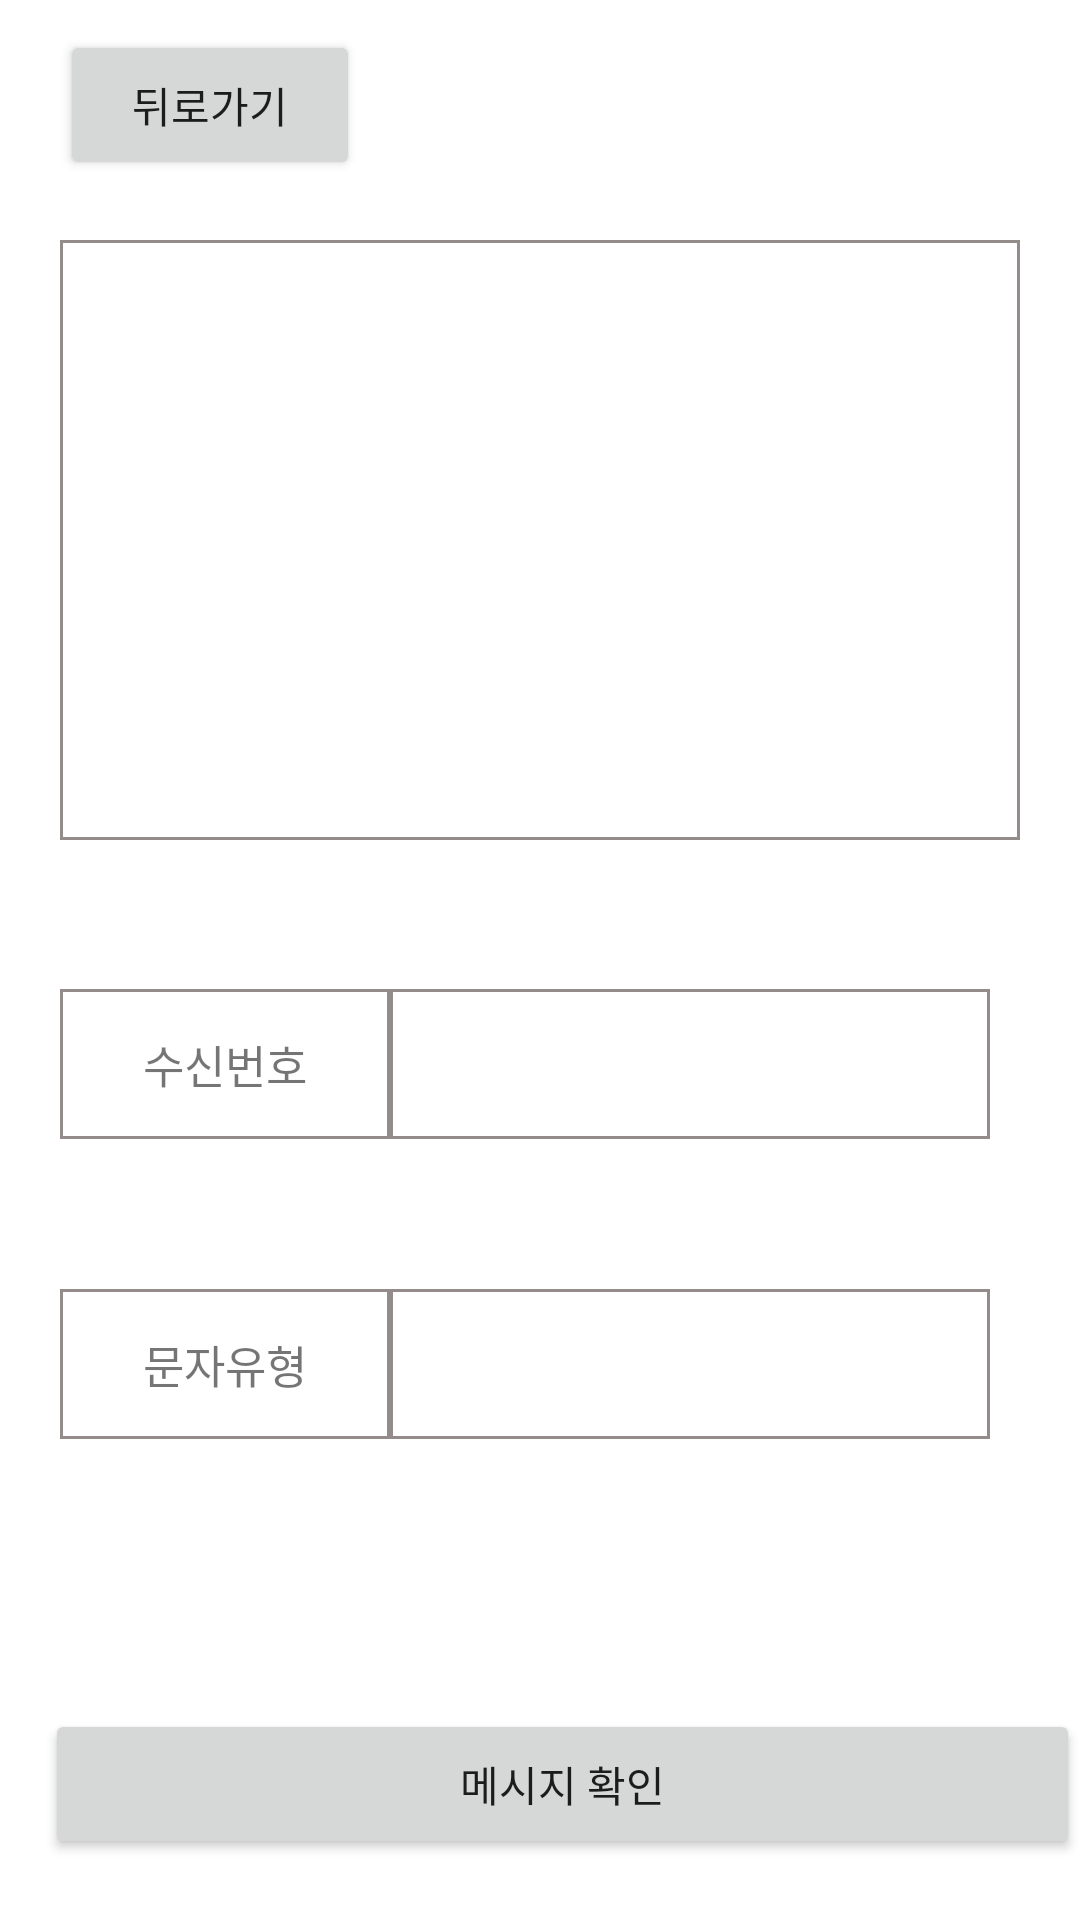

The Android layout XML behind this screen, and the referenced resources:
<!-- AndroidManifest.xml: application theme Theme.Message_Detection -->
<!-- res/layout/activity_msg.xml -->
<?xml version="1.0" encoding="utf-8"?>

<androidx.constraintlayout.widget.ConstraintLayout xmlns:android="http://schemas.android.com/apk/res/android"
    xmlns:tools="http://schemas.android.com/tools"
    android:layout_width="match_parent"
    android:layout_height="match_parent"
    xmlns:app="http://schemas.android.com/apk/res-auto">

    <RelativeLayout
        android:layout_width="match_parent"
        android:layout_height="match_parent"
        app:layout_constraintStart_toStartOf="parent">


        <Button
            android:id="@+id/back_button"
            android:layout_width="100dp"
            android:layout_height="50dp"
            android:layout_marginTop="10dp"
            android:layout_marginStart="20dp"
            android:text="뒤로가기"
            tools:ignore="HardcodedText" />

        <TextView
            android:id="@+id/msg_text"
            android:layout_width="400dp"
            android:layout_height="200dp"
            android:layout_marginStart="20dp"
            android:layout_marginTop="80dp"
            android:layout_marginEnd="20dp"
            android:background="@drawable/border"
            android:padding="10dp"
            android:textSize="15sp"
            tools:ignore="SmallSp" />

        <TextView
            android:id="@+id/phone_nbr_name"
            android:layout_width="110dp"
            android:layout_height="50dp"
            android:layout_alignBottom="@+id/msg_text"
            android:layout_marginStart="20dp"
            android:layout_marginBottom="-100dp"
            android:background="@drawable/border"
            android:text="수신번호"
            android:gravity="center"
            android:textSize="15sp"
            tools:ignore="HardcodedText" />

        <TextView
            android:id="@+id/phone_nbr"
            android:layout_width="200dp"
            android:layout_height="50dp"
            android:layout_alignBottom="@+id/msg_text"
            android:layout_marginStart="0dp"
            android:layout_marginBottom="-100dp"
            android:layout_toEndOf="@+id/phone_nbr_name"
            android:background="@drawable/border"
            android:gravity="center"
            android:textSize="15sp" />

        <TextView
            android:id="@+id/cateogry_name"
            android:layout_width="110dp"
            android:layout_height="50dp"
            android:layout_alignBottom="@+id/msg_text"
            android:layout_marginStart="20dp"
            android:layout_marginBottom="-200dp"
            android:background="@drawable/border"
            android:text="문자유형"
            android:gravity="center"
            android:textSize="15sp"
            tools:ignore="HardcodedText" />

        <TextView
            android:id="@+id/category"
            android:layout_width="200dp"
            android:layout_height="50dp"
            android:layout_alignBottom="@+id/msg_text"
            android:layout_marginStart="0dp"
            android:layout_marginBottom="-200dp"
            android:layout_toEndOf="@+id/cateogry_name"
            android:background="@drawable/border"
            android:gravity="center"
            android:padding="10dp"
            android:textColor="#FF0000"
            android:textSize="20sp" />

        <Button
            android:id="@+id/message_app"
            android:layout_width="360dp"
            android:layout_height="50dp"
            android:layout_alignBottom="@+id/msg_text"
            android:layout_gravity="center_horizontal|center_vertical"
            android:layout_marginStart="15dp"
            android:layout_marginBottom="-340dp"
            android:accessibilityHeading="false"
            android:text="메시지 확인"
            tools:ignore="HardcodedText,VisualLintButtonSize" />


    </RelativeLayout>

</androidx.constraintlayout.widget.ConstraintLayout>
<!-- resources referenced by this layout -->
<resources>
  <!-- drawable border (drawable) -->
  <?xml version="1.0" encoding="utf-8"?>
  
  <layer-list xmlns:android="http://schemas.android.com/apk/res/android">
      <item>
          <shape android:shape="rectangle">
              <stroke android:width="1dp" android:color = "#FF948B8B" />
              <solid android:color="#FFFFFFFF" />
          </shape>
      </item>
  </layer-list>
  <style name="Theme.Message_Detection" parent="Theme.MaterialComponents.DayNight.DarkActionBar">
          
          <item name="colorPrimary">@color/purple_500</item>
          <item name="colorPrimaryVariant">@color/purple_700</item>
          <item name="colorOnPrimary">@color/white</item>
          
          <item name="colorSecondary">@color/teal_200</item>
          <item name="colorSecondaryVariant">@color/teal_700</item>
          <item name="colorOnSecondary">@color/black</item>
          
          <item name="android:statusBarColor">?attr/colorPrimaryVariant</item>
          
      </style>
  <!-- not gathered from this repository: default colours our renderer supplied (Android Studio template values) -->
  <color name="purple_500">#FF6200EE</color>
  <color name="purple_700">#FF3700B3</color>
  <color name="teal_200">#FF03DAC5</color>
  <color name="teal_700">#FF018786</color>
  <color name="black">#FF000000</color>
  <color name="white">#FFFFFFFF</color>
</resources>
